Dataset: HDImageRecognitionFlaskAPI (GitHub, janaavula/HDImageRecognitionFlaskAPI). Classes: faucet, flower pots, hammer, thermostats.

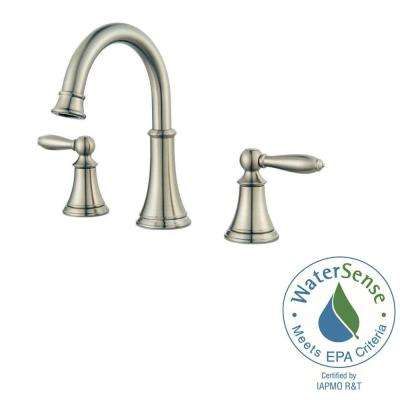
Label: faucet

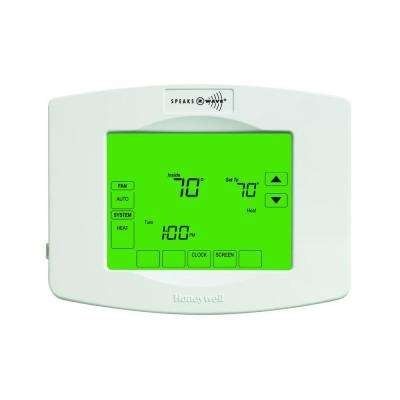
Label: thermostats

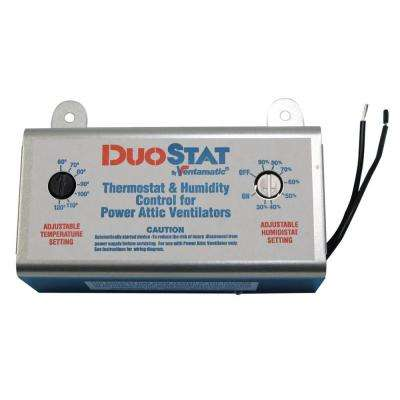
Label: thermostats

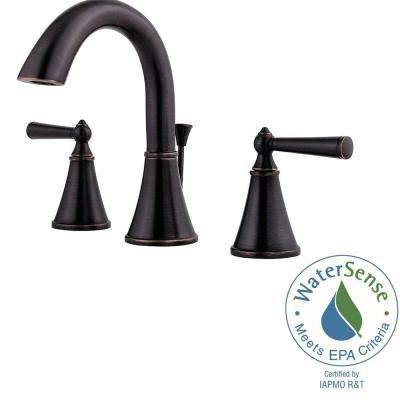
Label: faucet

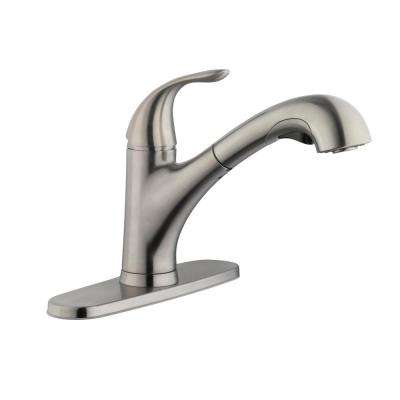
Label: faucet

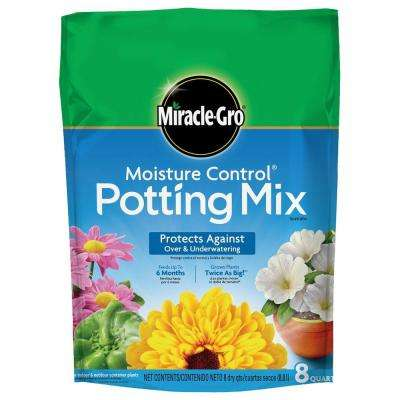
Label: flower pots
